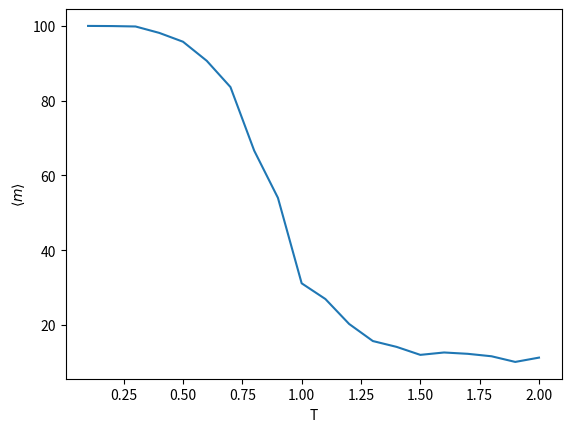

The matplotlib source for this figure:
# -*- coding: utf-8 -*-
"""Lab8.ipynb

Automatically generated by Colab.

# 실습8. Ising model with 1-dimensional spin array

1. 전역적인 상호작용을 하는 1-d spin array에서, 메트로폴리스 알고리즘을 활용해 자화도 $m=|\sum_iS_i|$을 구하세요. \\
1) 스핀 행렬과 상호작용 행렬을 정의하세요. 전자의 개수 N은 100개로 합니다. (10점) \\
2) 에너지를 계산하는 함수를 구현하세요. (10점) \\
3) 온도 T=10K일 때, monte-carlo method를 10000번 반복하여 스핀 행렬을 평형화시키고, 추가로 10000번 반복하여 평균적인 자화도를 계산하세요. (30점)
"""

import numpy as np
import matplotlib.pyplot as plt

N=100
S = 2*(np.random.rand(N)>0.5)-1

A = np.ones([N,N])/N #상호작용 행렬, 에너지 계산에 필요

def calE(S, A):
  return -0.5*S@A@S.T

T=10; iteration = 10000
def MC(S, A, T):
  Snew = np.copy(S)
  k = np.random.randint(N)
  Snew[k]*=-1
  deltaE = calE(Snew, A) - calE(S, A)
  if deltaE < 0 or np.random.rand()<np.exp(-deltaE/T):
    S=Snew
  return S

#평형화
for i in range(iteration):
  S = MC(S, A, T)

m=0
for i in range(iteration):
  S = MC(S, A, T)
  m += np.abs(np.sum(S))
m=m/iteration

print(m)

"""위의 코드는 주어진 1~3번 문제를 나타내는 코드이다. 변수 N은 전자의 개수를 나타내며 문제에서 주어진 대로 100으로 설정하였다. 리스트 S는 스핀행렬을 나타내며 numpy 모듈의 random.rand 함수를 이용해 같은 확률로 1 또는 -1의 값을 갖는 길이 N의 행렬을 저장한다. 리스트 A는 상호작용 행렬을 나타내며 문제에서 전역적인 상호작용을 한다고 하였으므로 numpy 모듈의 ones함수를 활용해 모든 원소가 1인 NxN 크기의 행렬을 만든 뒤 N으로 나누어 설정하였다. \\
사용자 정의 함수 calE는 에너지를 구하는 함수로 변수 S와 A를 입력받아 $-0.5\mathrm{SAS^T}$의 값을 반환한다. \\
변수 T는 온도를 나타내며 문제에서 주어진대로 10으로 설정하였으며, 변수 iteration은 시행횟수를 나타내는 변수로 10000으로 설정하였다. 사용자 정의 함수 MC는 monte-carlo method를 수행하는 함수이다. 변수 S, A, T를 입력받아 변수 Snew에 S와 동일한 값을 저장한 뒤 Snew의 임의의 원소에 대해 스핀을 반전시킨다. 변수 deltaE는 Snew에서의 에너지 변화량을 계산하여 저장한다. 이후 if문을 통해 deltaE의 값이 음수이거나(에너지적으로 안정) $e^{\frac{-\Delta E}{T}}$이 랜덤한 값보다 클 경우에는 스핀 배열을 새로운 상태로 업데이트하여 최종적으로 S를 반환한다. \\
이후 for문을 활용해 monte-carlo method를 10000번 반복하여 스핀 행렬을 평형화 시켰으며, 추가로 10000번 반복하여 평균적인 자화도 m을 계산하였다. 변수 m은 자화도를 나타내며 초깃값을 0으로 설정하였다. for문을 활용해 monte-carlo method를 한번 시행할 때 마다 자화도를 구하여 기존의 m값에 계속해서 더하였으며, for문이 끝난 뒤 시행횟수로 나누어주어 평균 자화도 m=$\langle m \rangle$를 계산하였다. 이후 print함수를 이용해 m의 값을 출력하였으며, 8.334의 값이 도출되었다.

4) 온도 T를 np.arange(0.1, 2,1, 0.1)로 설정하여 3)의 과정을 반복하고, 자화도 m을 T에 대한 그래프로 그리세요. (50점)
"""

import numpy as np
import matplotlib.pyplot as plt

N=100
T_arr = np.arange(0.1, 2.1, 0.1)
m_arr = []

A = np.ones([N,N])/N #상호작용 행렬, 에너지 계산에 필요

def calE(S, A):
  return -0.5*S@A@S.T

iteration = 10000
def MC(S, A, T):
  Snew = np.copy(S)
  k = np.random.randint(N)
  Snew[k]*=-1
  deltaE = calE(Snew, A) - calE(S, A)
  if deltaE < 0 or np.random.rand()<np.exp(-deltaE/T):
    S=Snew
  return S

for T in T_arr:
  S = 2*(np.random.rand(N)>0.5)-1
  #평형화
  for i in range(iteration):
    S = MC(S, A, T)

  m=0
  for i in range(iteration):
    S = MC(S, A, T)
    m += np.abs(np.sum(S))
  m=m/iteration
  m_arr.append(m)

plt.plot(T_arr, m_arr)
plt.xlabel('T')
plt.ylabel(r'$\langle m \rangle$')
plt.show()

"""위의 코드는 온도 T값에 따른 자화도 m값을 그래프로 나타내는 코드이다. 전반적인 초기변수와 사용자 정의 함수는 1~3번 문제와 동일하게 설정하였다. 변수 T_arr는 문제에서 주어진 온도의 배열을 저장하며, m_arr는 온도에 따른 자화도 m의 값을 저장하는 리스트이다. for문을 활용해 3번 문제와 동일한 과정으로 T_arr 내의 T값에 따라 10000번의 monte-carlo method를 적용해 스핀 행렬을 평형화 시킨 뒤, 추가로 10000번 반복하여 평균적인 자화도 m=$\langle m \rangle$을 구하였다. 이후 m_arr에 m값을 추가하였다. \\
이후 x축이 T_arr이고 y축이 m_arr인 그래프를 그려 주어진 문제를 구현하였다.
"""
